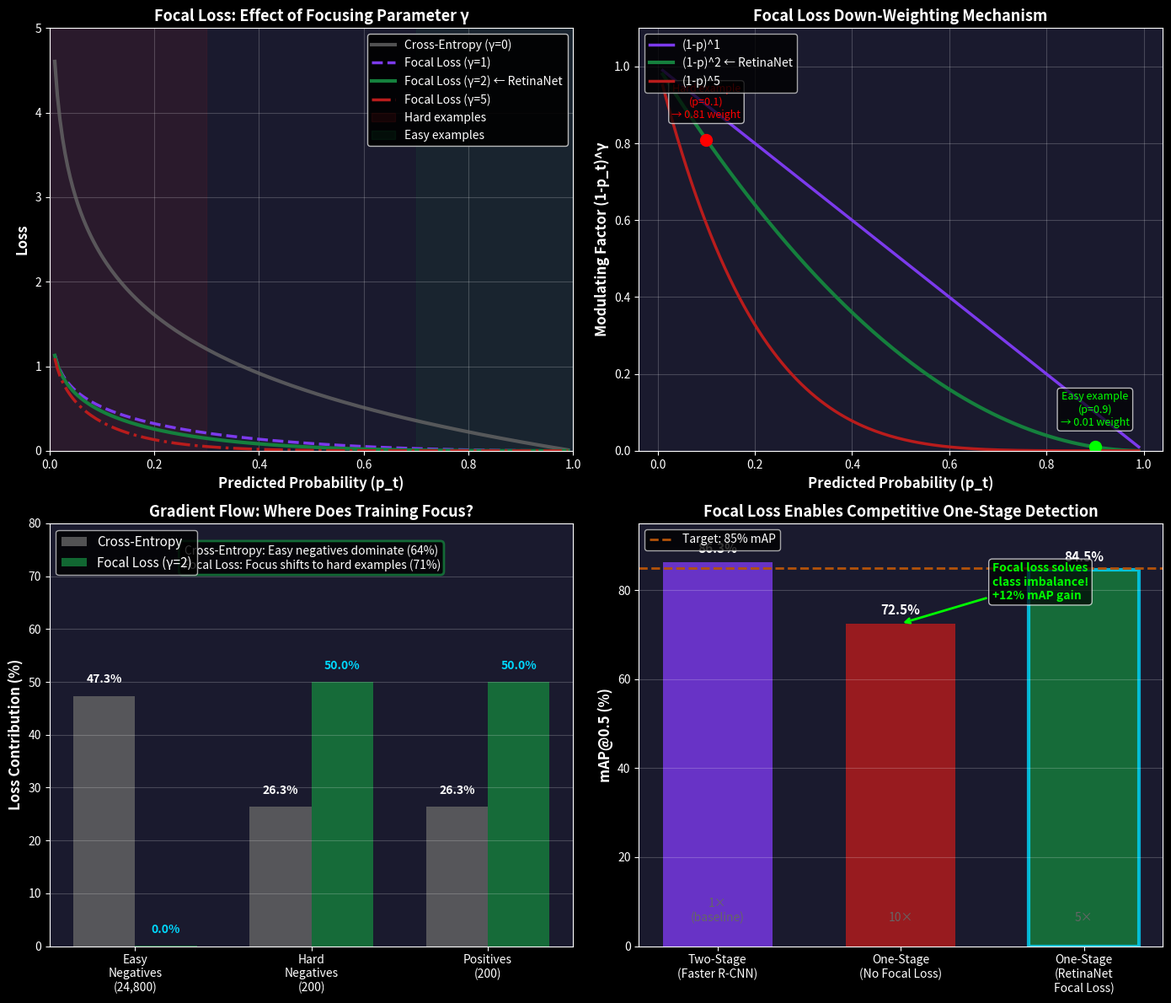

Reproduce this figure in Python. (Note: this script raises an exception after producing the figure.)
"""
Generate focal loss comparison visualization.

Shows how focal loss down-weights easy examples and focuses training
on hard negatives, solving the class imbalance problem.
"""

import matplotlib.pyplot as plt
import numpy as np

# Dark theme
plt.style.use('dark_background')

fig, ((ax1, ax2), (ax3, ax4)) = plt.subplots(2, 2, figsize=(14, 12), facecolor='#1a1a2e')
for ax in [ax1, ax2, ax3, ax4]:
    ax.set_facecolor('#1a1a2e')

# Define loss functions
def cross_entropy(p):
    return -np.log(np.clip(p, 1e-7, 1.0))

def focal_loss(p, gamma=2, alpha=0.25):
    return -alpha * (1 - p) ** gamma * np.log(np.clip(p, 1e-7, 1.0))

# Probability range
p = np.linspace(0.01, 0.99, 200)

# ─────────────────────────────────────────────────────────────
# Chart 1: Loss Curves (Different Gamma Values)
# ─────────────────────────────────────────────────────────────
ce = cross_entropy(p)
fl_g0 = focal_loss(p, gamma=0)  # Equivalent to CE
fl_g1 = focal_loss(p, gamma=1)
fl_g2 = focal_loss(p, gamma=2)  # RetinaNet default
fl_g5 = focal_loss(p, gamma=5)

ax1.plot(p, ce, '-', linewidth=3, color='#666', label='Cross-Entropy (γ=0)', alpha=0.8)
ax1.plot(p, fl_g1, '--', linewidth=2.5, color='#7c3aed', label='Focal Loss (γ=1)')
ax1.plot(p, fl_g2, '-', linewidth=3, color='#15803d', label='Focal Loss (γ=2) ← RetinaNet')
ax1.plot(p, fl_g5, '-.', linewidth=2.5, color='#b91c1c', label='Focal Loss (γ=5)')

# Shade regions
ax1.axvspan(0, 0.3, alpha=0.1, color='#b91c1c', label='Hard examples')
ax1.axvspan(0.7, 1.0, alpha=0.1, color='#15803d', label='Easy examples')

ax1.set_xlabel('Predicted Probability (p_t)', fontsize=12, weight='bold')
ax1.set_ylabel('Loss', fontsize=12, weight='bold')
ax1.set_title('Focal Loss: Effect of Focusing Parameter γ', fontsize=13, weight='bold')
ax1.legend(loc='upper right', fontsize=10, framealpha=0.9)
ax1.grid(True, alpha=0.2)
ax1.set_ylim(0, 5)
ax1.set_xlim(0, 1)

# ─────────────────────────────────────────────────────────────
# Chart 2: Modulating Factor (1-p_t)^gamma
# ─────────────────────────────────────────────────────────────
modulating_g1 = (1 - p) ** 1
modulating_g2 = (1 - p) ** 2
modulating_g5 = (1 - p) ** 5

ax2.plot(p, modulating_g1, linewidth=2.5, color='#7c3aed', label='(1-p)^1')
ax2.plot(p, modulating_g2, linewidth=3, color='#15803d', label='(1-p)^2 ← RetinaNet')
ax2.plot(p, modulating_g5, linewidth=2.5, color='#b91c1c', label='(1-p)^5')

# Mark key points
ax2.plot(0.9, (1-0.9)**2, 'o', color='lime', markersize=10)
ax2.text(0.9, (1-0.9)**2 + 0.05, 'Easy example\n(p=0.9)\n→ 0.01 weight',
        ha='center', va='bottom', fontsize=9, color='lime',
        bbox=dict(boxstyle='round', facecolor='black', alpha=0.7))

ax2.plot(0.1, (1-0.1)**2, 'o', color='red', markersize=10)
ax2.text(0.1, (1-0.1)**2 + 0.05, 'Hard example\n(p=0.1)\n→ 0.81 weight',
        ha='center', va='bottom', fontsize=9, color='red',
        bbox=dict(boxstyle='round', facecolor='black', alpha=0.7))

ax2.set_xlabel('Predicted Probability (p_t)', fontsize=12, weight='bold')
ax2.set_ylabel('Modulating Factor (1-p_t)^γ', fontsize=12, weight='bold')
ax2.set_title('Focal Loss Down-Weighting Mechanism', fontsize=13, weight='bold')
ax2.legend(loc='upper left', fontsize=10)
ax2.grid(True, alpha=0.2)
ax2.set_ylim(0, 1.1)

# ─────────────────────────────────────────────────────────────
# Chart 3: Gradient Flow (Loss Contribution)
# ─────────────────────────────────────────────────────────────
# Simulate anchor distribution
num_anchors = 25200
easy_negatives = 24800  # 98.4% are easy background
hard_negatives = 200    # 0.8%
positives = 200         # 0.8%

# Cross-entropy loss contributions
ce_easy = easy_negatives * cross_entropy(0.99)
ce_hard = hard_negatives * cross_entropy(0.5)
ce_pos = positives * cross_entropy(0.5)
ce_total = ce_easy + ce_hard + ce_pos

# Focal loss contributions (γ=2)
fl_easy = easy_negatives * focal_loss(0.99, gamma=2)
fl_hard = hard_negatives * focal_loss(0.5, gamma=2)
fl_pos = positives * focal_loss(0.5, gamma=2)
fl_total = fl_easy + fl_hard + fl_pos

categories = ['Easy\nNegatives\n(24,800)', 'Hard\nNegatives\n(200)', 'Positives\n(200)']
ce_values = [ce_easy/ce_total*100, ce_hard/ce_total*100, ce_pos/ce_total*100]
fl_values = [fl_easy/fl_total*100, fl_hard/fl_total*100, fl_pos/fl_total*100]

x = np.arange(len(categories))
width = 0.35

bars1 = ax3.bar(x - width/2, ce_values, width, label='Cross-Entropy',
               color='#666', alpha=0.8)
bars2 = ax3.bar(x + width/2, fl_values, width, label='Focal Loss (γ=2)',
               color='#15803d', alpha=0.8)

# Add value labels
for i, (bar1, bar2, ce_val, fl_val) in enumerate(zip(bars1, bars2, ce_values, fl_values)):
    ax3.text(bar1.get_x() + bar1.get_width()/2, ce_val + 2,
            f'{ce_val:.1f}%', ha='center', va='bottom',
            fontsize=10, weight='bold', color='white')
    ax3.text(bar2.get_x() + bar2.get_width()/2, fl_val + 2,
            f'{fl_val:.1f}%', ha='center', va='bottom',
            fontsize=10, weight='bold', color='#00d9ff')

ax3.set_ylabel('Loss Contribution (%)', fontsize=12, weight='bold')
ax3.set_title('Gradient Flow: Where Does Training Focus?', fontsize=13, weight='bold')
ax3.set_xticks(x)
ax3.set_xticklabels(categories, fontsize=10)
ax3.legend(loc='upper left', fontsize=11)
ax3.grid(True, alpha=0.2, axis='y')
ax3.set_ylim(0, 80)

# Add annotation
ax3.text(0.5, 0.95, 'Cross-Entropy: Easy negatives dominate (64%)\nFocal Loss: Focus shifts to hard examples (71%)',
        transform=ax3.transAxes, ha='center', va='top',
        fontsize=10, color='white',
        bbox=dict(boxstyle='round', facecolor='black', alpha=0.8,
                 edgecolor='#15803d', linewidth=2))

# ─────────────────────────────────────────────────────────────
# Chart 4: mAP Improvement with Focal Loss
# ─────────────────────────────────────────────────────────────
methods = ['Two-Stage\n(Faster R-CNN)', 'One-Stage\n(No Focal Loss)', 
           'One-Stage\n(RetinaNet\nFocal Loss)']
map_scores = [86.3, 72.5, 84.5]
colors = ['#7c3aed', '#b91c1c', '#15803d']

bars = ax4.bar(range(len(methods)), map_scores, color=colors, alpha=0.8, width=0.6)

# Target line
ax4.axhline(85, color='#b45309', linestyle='--', linewidth=2, label='Target: 85% mAP')

# Highlight RetinaNet
bars[2].set_edgecolor('#00d9ff')
bars[2].set_linewidth(3)

# Add value labels
for bar, score in zip(bars, map_scores):
    ax4.text(bar.get_x() + bar.get_width()/2, score + 1.5,
            f'{score:.1f}%', ha='center', va='bottom',
            fontsize=11, weight='bold', color='white')

# Add speedup labels
speedups = ['1×\n(baseline)', '10×', '5×']
for i, (bar, speedup) in enumerate(zip(bars, speedups)):
    ax4.text(bar.get_x() + bar.get_width()/2, 5,
            speedup, ha='center', va='bottom',
            fontsize=10, style='italic', color='#666')

ax4.set_ylabel('mAP@0.5 (%)', fontsize=12, weight='bold')
ax4.set_title('Focal Loss Enables Competitive One-Stage Detection', fontsize=13, weight='bold')
ax4.set_xticks(range(len(methods)))
ax4.set_xticklabels(methods, fontsize=10)
ax4.legend(loc='upper left', fontsize=10)
ax4.grid(True, alpha=0.2, axis='y')
ax4.set_ylim(0, 95)

# Add annotation
ax4.annotate('Focal loss solves\nclass imbalance!\n+12% mAP gain',
            xy=(1, 72.5), xytext=(1.5, 78),
            arrowprops=dict(arrowstyle='->', color='lime', lw=2),
            fontsize=10, color='lime', weight='bold',
            bbox=dict(boxstyle='round', facecolor='black', alpha=0.7))

plt.tight_layout()
plt.savefig('../img/ch04-focal-loss-analysis.png', dpi=150, facecolor='#1a1a2e')
print("✓ Saved: ch04-focal-loss-analysis.png")

plt.close()
